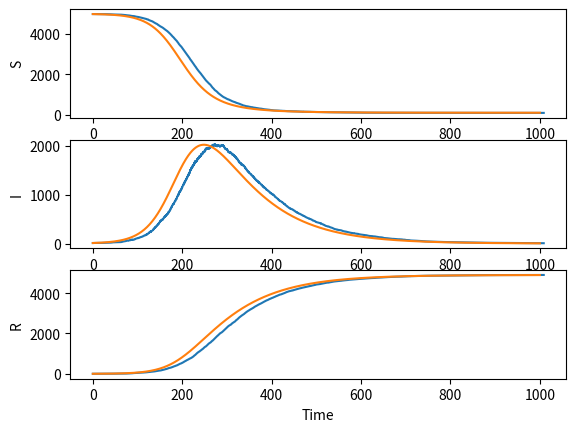

This figure's Python source:
import numpy as np #  pour les opérations mathématiques
import matplotlib.pyplot as plt # pour tracer les graphiques
import random
from scipy.integrate import odeint # pour comparer les résultats stochastiques et déterministes

# MODÈLE STOCHASTIQUE
# définir les conditions initiales
# lorsque le nombre de personnes dans ces groupes change, de nouvelles valeurs seront ajoutées aux listes.
S = [4990] 
I = [10]
R = [0]
t = [0]

# fin du temps, quand arrêter la simulation
tend = 1000

# définir les paramètres
a = 40
b = 0.001
r = 0.01


# boucle de la simulation de l'algorithme de Gillespie
while t[-1] < tend and (S[-1] + I[-1] >= 1):
  
    N = S[-1] + I[-1] + R[-1]

     # liste des propensions des événements à se produire 
    props = [I[-1]/N*S[-1]/N*a*b*N, r*I[-1]]

    # calculer la somme des probabilités
    prop_sum = sum(props)

    # définir l'intervalle entre le moment présent et le moment de l'événement suivant
    # qui sera tiré d'une distribution aléatoire dépendant de la somme des propensions que ces événements se produisent.
    tau = np.random.exponential(scale=1/prop_sum)
    t.append(t[-1]+tau)

    # tirage aléatoire entre 0 et 1 pour déterminer quel évènement va se passer
    rand = random.uniform(0,1)

    # une nouvelle infection : Susceptible devient Infecté
    if rand * prop_sum <= props[0]:
            S.append(S[-1] - 1)
            I.append(I[-1] + 1)
            R.append(R[-1])

    # un retrait : Infecté devient Récupéré
    # elif rand * prop_sum > props[0] and rand * prop_sum <= sum(props[:2]):
    else:
            S.append(S[-1])
            I.append(I[-1] - 1)
            R.append(R[-1] + 1)    



# tracer un graphique pour chaque variable du modèle
f,(ax1,ax2,ax3) = plt.subplots(3)

line1, = ax1.plot(t,S) # S
line2, = ax2.plot(t,I) # I
line3, = ax3.plot(t,R) # R



ax1.set_ylabel("S")
ax2.set_ylabel("I")
ax3.set_ylabel("R")
ax3.set_xlabel("Time")

# plt.show()


# MODÈLE DÉTERMINISTE
t = np.linspace(0,tend, num=1000)


params = [a*b,r]


y0 = [4990, 10, 0]



def sim(variables, t, params):

    S = variables[0]
    I = variables[1]
    R = variables[2]

    N = S + I + R

    ab = params[0]
    r = params[1]

    dSdt = -ab * I * S / N
    dIdt = ab * I * S / N - r * I
    dRdt = r * I

    return([dSdt, dIdt, dRdt])


y = odeint(sim, y0, t, args=(params,))


line1, = ax1.plot(t,y[:,0]) # S
line2, = ax2.plot(t,y[:,1]) # I
line3, = ax3.plot(t,y[:,2]) # R


plt.show()
